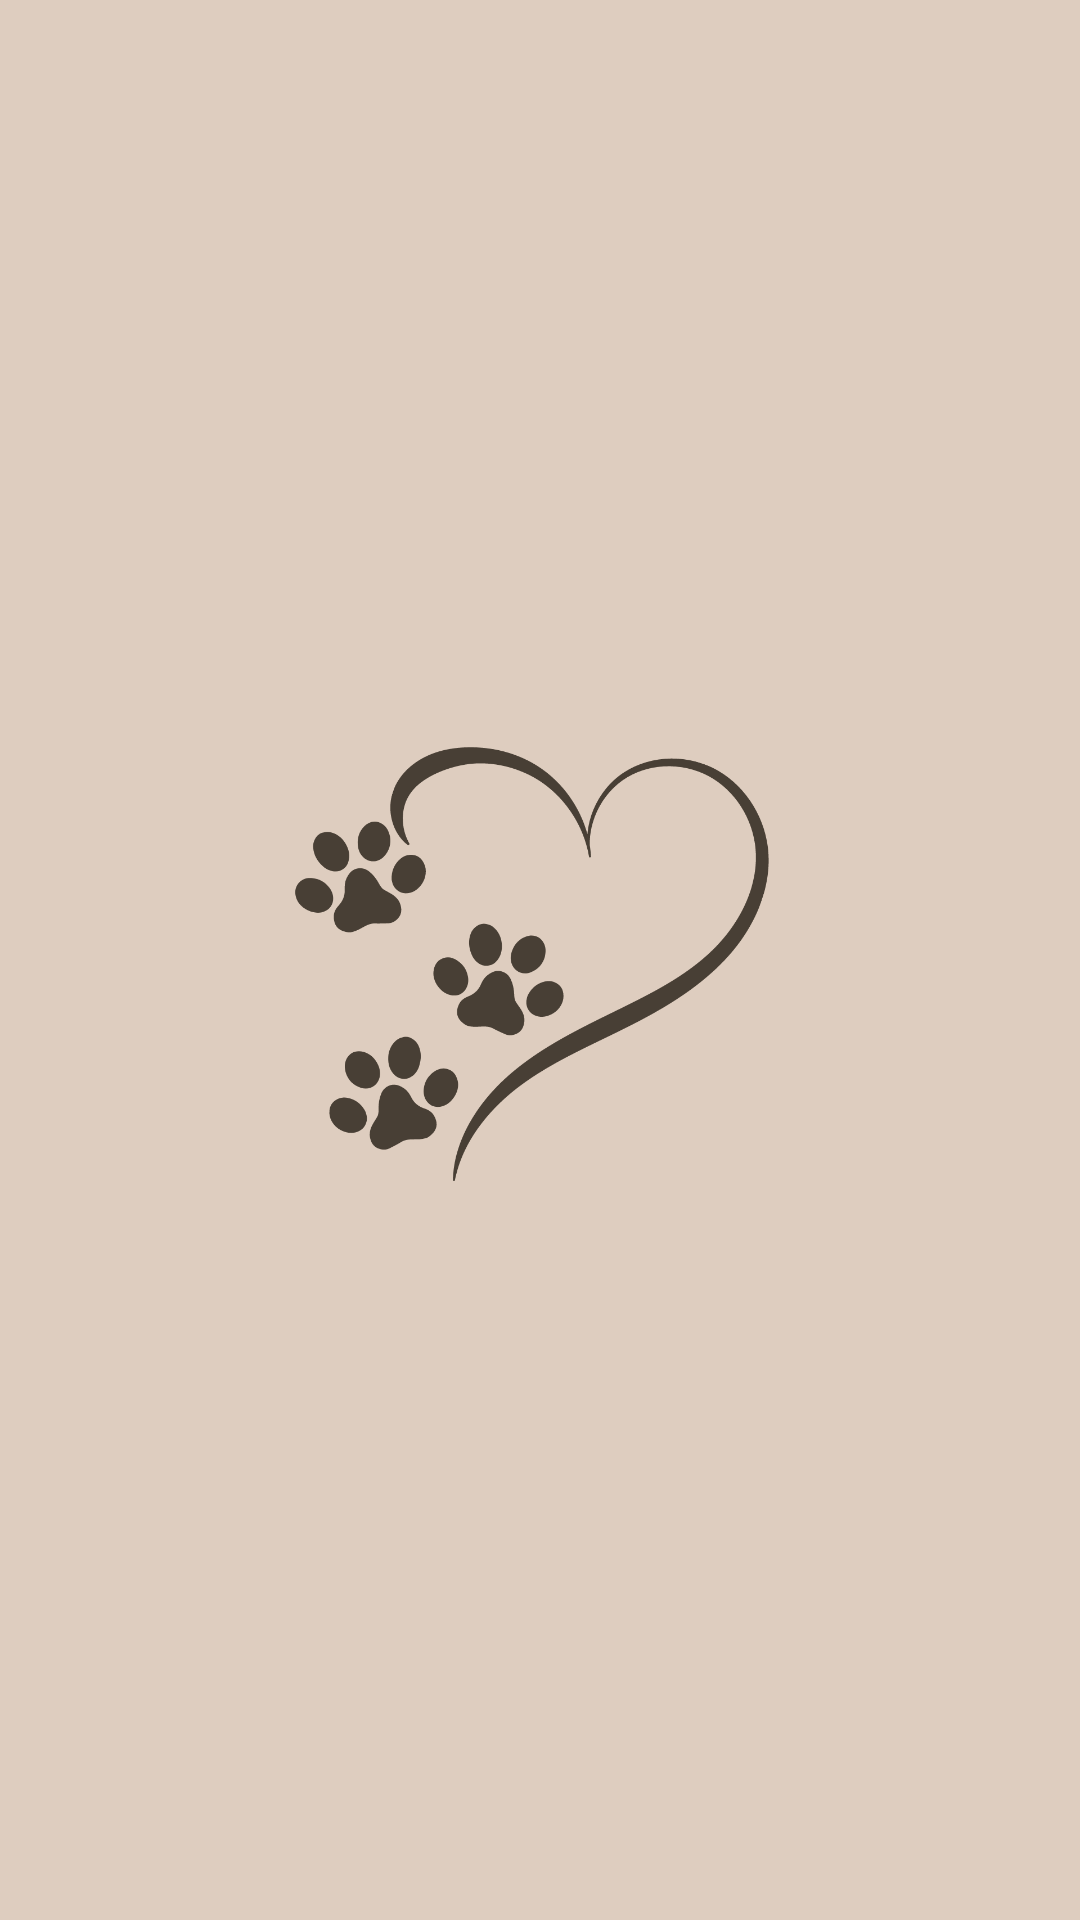

Write the Android layout XML for this screen, with the resource values it uses.
<!-- AndroidManifest.xml: application theme Theme.VetLink -->
<!-- res/layout/activity_splash_screen.xml -->
<?xml version="1.0" encoding="utf-8"?>
<androidx.constraintlayout.widget.ConstraintLayout xmlns:android="http://schemas.android.com/apk/res/android"
    xmlns:app="http://schemas.android.com/apk/res-auto"
    xmlns:tools="http://schemas.android.com/tools"
    android:layout_width="match_parent"
    android:layout_height="match_parent"
    android:background="#DECDBF"
    tools:context=".ui.SplashScreenActivity">

    <ImageView
        android:id="@+id/logo"
        android:layout_width="0dp"
        android:layout_height="wrap_content"
        android:src="@drawable/logo"
        app:layout_constraintBottom_toBottomOf="parent"
        app:layout_constraintEnd_toEndOf="parent"
        app:layout_constraintStart_toStartOf="parent"
        app:layout_constraintTop_toTopOf="parent" />

</androidx.constraintlayout.widget.ConstraintLayout>
<!-- resources referenced by this layout -->
<resources>
  <!-- drawable logo: png bitmap (drawable, 46321 bytes) -->
  <style name="Theme.VetLink" parent="Theme.MaterialComponents.DayNight.DarkActionBar">
          
          <item name="colorPrimary">#6C5444</item>
          <item name="colorPrimaryVariant">@color/purple_700</item>
          <item name="colorOnPrimary">@color/black</item>
          
          <item name="colorSecondary">@color/teal_200</item>
          <item name="colorSecondaryVariant">@color/teal_700</item>
          <item name="colorOnSecondary">@color/black</item>
          
          <item name="android:statusBarColor">#6C5444</item>
          
      </style>
  <color name="purple_700">#FF3700B3</color>
  <color name="black">#FF000000</color>
  <color name="teal_200">#FF03DAC5</color>
  <color name="teal_700">#FF018786</color>
</resources>
